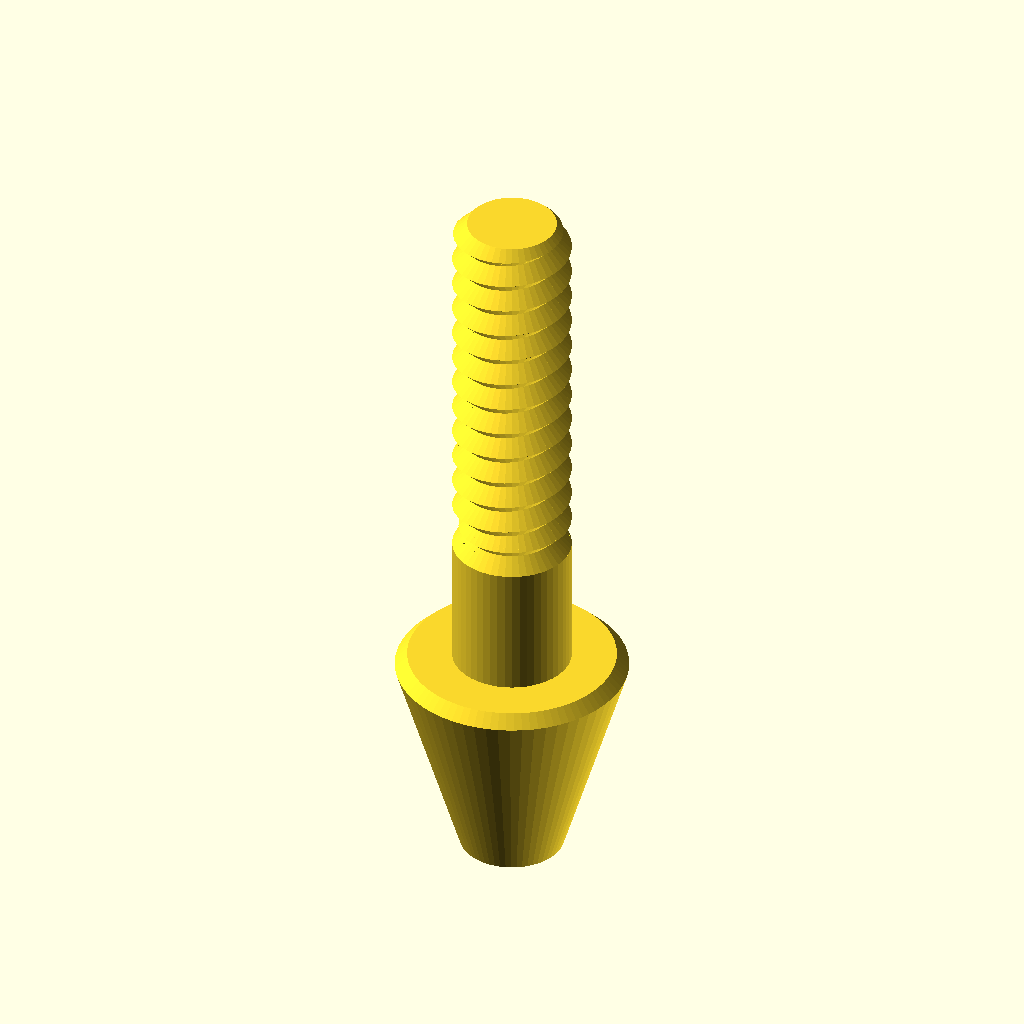
Cell 1: rendered with the file's own defaults.
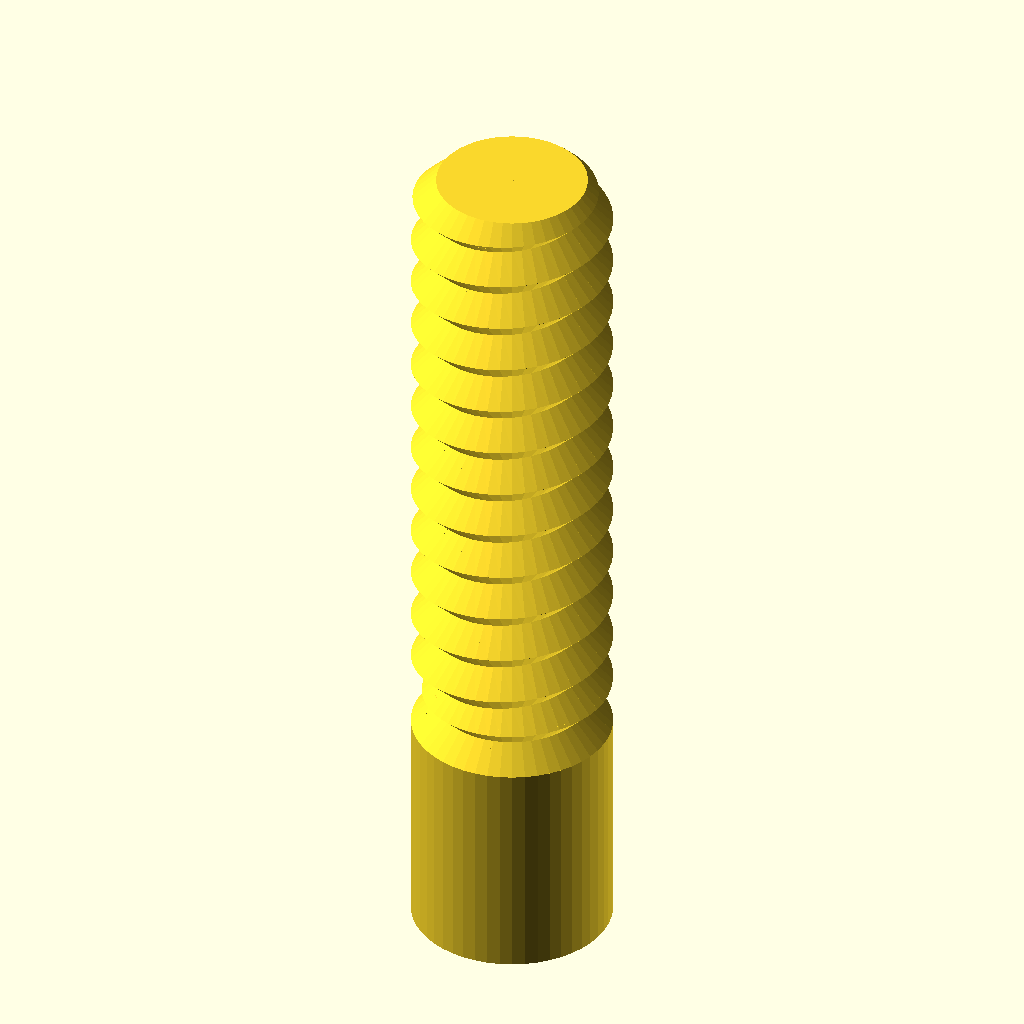
Cell 2: the same model with type = "rod".
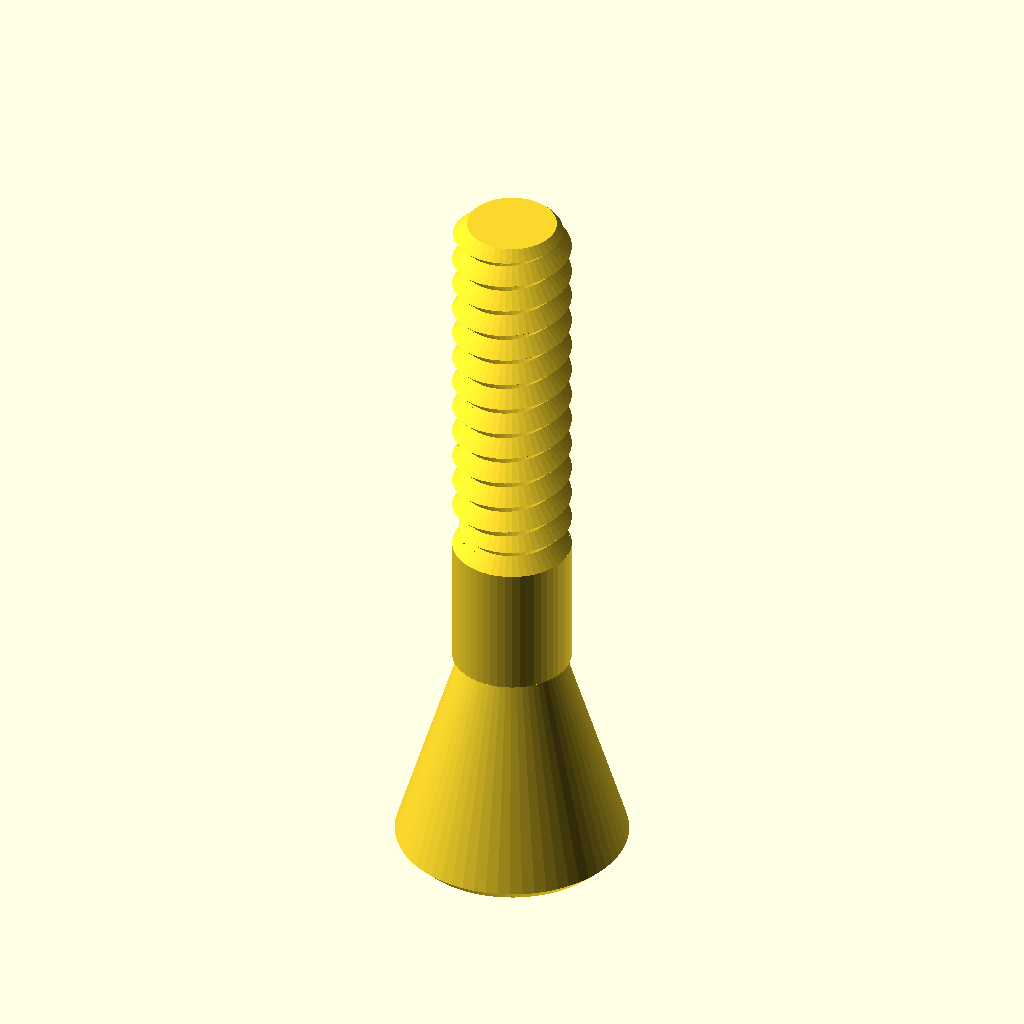
Cell 3 — head_type set to "countersunk", the other parameters unchanged.
All cells are drawn from the same view direction (rotation 55°, 0°, 25°, orthographic, colour scheme Cornfield), but the view is re-fitted for each cell, so position and scale can differ between cells as well as the parameter.
The OpenSCAD source (esercizi/bulloni/bulloni.scad):
/* 'Nut Job' nut, bolt, washer and threaded rod factory by Mike Thompson 1/12/2013, Thingiverse: mike_linus
 *
 * Licensing: This work is licensed under a Creative Commons Attribution-NonCommercial-ShareAlike 3.0 Australia License.
 * Further information is available here - http://creativecommons.org/licenses/by-nc-sa/3.0/au/deed.en_GB
 *
 * v2 8/12/2013 - added socket head types
 * v3 2/11/2014 - adjusted wing nut algorithm for better behaviour with unusual nut sizes and added ISO262 metric references
 * v4 31/12/2014 - added optional texture to socket heads, added ability to change the number of facets for a hex head
 * and adjusted wingnut base level on certain nut sizes
 * v5 11/1/2015 - added phillips and slot drive types and improved texture handling 
 * v6 21/2/2015 - added wing ratio to wingnuts 
 * v7 6/3/2016 - added extended options to control number of facets on nuts, square sockets (or any number of facets) and socket depth control
 * v8 1/1/2017 - modified library code to remove dependence on deprecated 'assign' statement
 * 
 * This script generates nuts, bolts, washers and threaded rod using the library 
 * script: polyScrewThead.scad (modified/updated version polyScrewThread_r1.scad)
 * http://www.thingiverse.com/thing:8796, CC Public Domain
 *
 * Defaults are for a 8mm diameter bolts, rod, matching nuts and wing nuts that work well together
 * without cleanup or modification. Some default parameters such as the nut outer diameter are deliberately
 * altered to produce a snug fit that can still be hand tightened. This may need to be altered
 * depending on individual printer variances, slicing tools, filament etc. Suggest printing a matching
 * bolt and nut and adjusting as necessary.  Note: slow print speeds, low temperatures and solid
 * fill are recommended for best results.
 */

/* [Component Type] */

type						    = "bolt";//[nut,bolt,rod,washer]

/* [Bolt and Rod Options] */

//Head type - Hex, Socket Cap, Button Socket Cap or Countersunk Socket Cap (ignored for Rod)
head_type              			= "button";//[hex,socket,button,countersunk]
//Drive type - Socket, Phillips, Slot (ignored for Hex head type and Rod)
drive_type              		= "socket";//[socket,phillips,slot]
//Distance between flats for the hex head or diameter for socket or button head (ignored for Rod)
head_diameter    				= 14;	
//Height of the head (ignored for Rod)
head_height  					= 15;	
//Diameter of drive type (ignored for Hex head and Rod)
drive_diameter					= 5;	
//Width of slot aperture for phillips or slot drive types
slot_width					    = 1;
//Depth of slot aperture for slot drive type
slot_depth 					    = 2;
//Surface texture (socket head only)
texture                         = "exclude";//[include,exclude]
//Outer diameter of the thread
thread_outer_diameter           = 8;		
//Thread step or Pitch (2mm works well for most applications ref. ISO262: M3=0.5,M4=0.7,M5=0.8,M6=1,M8=1.25,M10=1.5)
thread_step    					= 2;
//Step shape degrees (45 degrees is optimised for most printers ref. ISO262: 30 degrees)
step_shape_degrees 				= 45;	
//Length of the threaded section
thread_length  					= 25;	
//Countersink in both ends
countersink  					= 2;	
//Length of the non-threaded section
non_thread_length				= 10;	
//Diameter for the non-threaded section (-1: Same as inner diameter of the thread, 0: Same as outer diameter of the thread, value: The given value)
non_thread_diameter				= 0;	

/* [Nut Options] */

//Type: Normal or WingNut
nut_type	                    = "normal";//[normal,wingnut]
//Distance between flats for the hex nut
nut_diameter    				= 12;	
//Height of the nut
nut_height	  				    = 6;	
//Outer diameter of the bolt thread to match (usually set about 1mm larger than bolt diameter to allow easy fit - adjust to personal preferences) 
nut_thread_outer_diameter     	= 9;		
//Thread step or Pitch (2mm works well for most applications ref. ISO262: M3=0.5,M4=0.7,M5=0.8,M6=1,M8=1.25,M10=1.5)
nut_thread_step    				= 2;
//Step shape degrees (45 degrees is optimised for most printers ref. ISO262: 30 degrees)
nut_step_shape_degrees 			= 45;	
//Wing radius ratio.  The proportional radius of the wing on the wing nut compared to the nut height value (default = 1)
wing_ratio                      = 1;
wing_radius=wing_ratio * nut_height;

/* [Washer Options] */

//Inner Diameter (suggest making diameter slightly larger than bolt diameter)
inner_diameter					= 8;
//Outer Diameter
outer_diameter					= 14;
//Thickness
thickness					    = 2;

/* [Extended Options] */

//Number of facets for hex head type or nut. Default is 6 for standard hex head and nut
facets                          = 6;
//Number of facets for hole in socket head. Default is 6 for standard hex socket
socket_facets                   = 6;
//Depth of hole in socket head. Default is 3.5
socket_depth                    = 3.5;
//Resolution (lower values for higher resolution, but may slow rendering)
resolution    					= 0.5;	
nut_resolution    				= resolution;

//Hex Bolt
if (type=="bolt" && head_type=="hex")
{
	hex_screw(thread_outer_diameter,thread_step,step_shape_degrees,thread_length,resolution,countersink,head_diameter,head_height,non_thread_length,non_thread_diameter);
}

//Rod
if (type=="rod")
{
	hex_screw(thread_outer_diameter,thread_step,step_shape_degrees,thread_length,resolution,countersink,head_diameter,0,non_thread_length,non_thread_diameter);
}

//Hex Nut (normally slightly larger outer diameter to fit on bolt correctly)
if (type=="nut" && nut_type=="normal")
{
	hex_nut(nut_diameter,nut_height,nut_thread_step,nut_step_shape_degrees,nut_thread_outer_diameter,nut_resolution);
}

//Wing Nut variation of hex nut. Cylinders added to each side of nut for easy turning - ideal for quick release applications
if (type=="nut" && nut_type=="wingnut")
{
	rotate([0,0,30])hex_nut(nut_diameter,nut_height,nut_thread_step,nut_step_shape_degrees,nut_thread_outer_diameter,nut_resolution); //nut	
	translate([(nut_diameter/2)+wing_radius-1,1.5,wing_radius/2+1])rotate([90,0,0])wing(); //attach wing
	mirror(1,0,0)translate([(nut_diameter/2)+wing_radius-1,1.5,wing_radius/2+1])rotate([90,0,0])wing(); //attach wing
}

module wing()
{
	difference()
	{
		cylinder(r=wing_radius,h=3,$fn=64); //cylinder
		union()
		{
			translate([-wing_radius,-wing_radius-1,-0.5])cube([wing_radius*2,wing_radius/2,wing_radius*2]); //remove overhang so flush with base of nut		
			rotate([0,0,90])translate([-wing_radius,wing_radius-1,-0.5])cube([wing_radius*2,wing_radius/2,wing_radius*2]); //remove overhangs so flush with side of nut		
		}
	}
}

//Washer
if (type=="washer")
{
	difference()
	{
		cylinder(r=outer_diameter/2,h=thickness,$fn=100);
		translate([0,0,-0.1])cylinder(r=inner_diameter/2,h=thickness+0.2,$fn=100);
	}
}

//Socket Head Bolt
if (type=="bolt" && head_type!="hex")
{
	socket_screw(thread_outer_diameter,thread_step,step_shape_degrees,thread_length,resolution,countersink,head_diameter,head_height,non_thread_length,non_thread_diameter);
}

module phillips_base()
{
	linear_extrude(slot_width)polygon(points=[[0,0],[(drive_diameter-slot_width)/2,9/5*(drive_diameter-slot_width)/2],[(drive_diameter+slot_width)/2,9/5*(drive_diameter-slot_width)/2],[drive_diameter,0]]);
	translate([(drive_diameter-slot_width)/2,0,(drive_diameter+slot_width)/2])rotate([0,90,0])linear_extrude(slot_width)polygon(points=[[0,0],[(drive_diameter-slot_width)/2,9/5*(drive_diameter-slot_width)/2],[(drive_diameter+slot_width)/2,9/5*(drive_diameter-slot_width)/2],[drive_diameter,0]]);
}

module phillips_fillet()
{
	union()
	{
		translate([-(drive_diameter-slot_width)/2-(slot_width/2),slot_width/2,0])rotate([90,0,0])phillips_base();
		translate([0,0,9/5*(drive_diameter-slot_width)/2])union()
		{
			inner_curve();
			rotate([0,0,90])inner_curve();
			rotate([0,0,180])inner_curve();
			rotate([0,0,270])inner_curve();
		}
	}
}

module inner_curve()
{
	translate([slot_width/2,-slot_width/2,0])rotate([0,90,0])linear_fillet(9/5*(drive_diameter-slot_width)/2,drive_diameter/10);
}

//basic 2d profile used for fillet shape
module profile(radius)
{
  difference()
  {
    square(radius);
    circle(r=radius);
  }
}

//linear fillet for use along straight edges
module linear_fillet(length,profile_radius)
{
	translate([0,-profile_radius,profile_radius])rotate([0,90,0])linear_extrude(height=length,convexity=10)profile(profile_radius);
}

module phillips_drive()
{
	intersection()
	{
		phillips_fillet();
		cylinder(9/5*(drive_diameter-slot_width)/2,drive_diameter/2+(slot_width/2),slot_width/2);
	}
}

module socket_screw(od,st,lf0,lt,rs,cs,df,hg,ntl,ntd)
{
    ntr=od/2-(st/2)*cos(lf0)/sin(lf0);
	$fn=60;

	difference()
	{
    		union()
    		{
        		if (head_type=="socket")
				{
					socket_head(hg,df);
				}
			
        		if (head_type=="button")
				{
					button_head(hg,df);				
				}

        		if (head_type=="countersunk")
				{
					countersunk_head(hg,df);				
				}

        		translate([0,0,hg])
        		if ( ntl == 0 )
        		{
          		cylinder(h=0.01, r=ntr, center=true);
        		}
        		else
        		{
            		if ( ntd == -1 )
            		{
                		cylinder(h=ntl+0.01, r=ntr, $fn=floor(od*PI/rs), center=false);
            		}
            		else if ( ntd == 0 )
            		{
                		union()
                		{
                    		cylinder(h=ntl-st/2,r=od/2, $fn=floor(od*PI/rs), center=false);
                    		translate([0,0,ntl-st/2])
                    		cylinder(h=st/2,
                             r1=od/2, r2=ntr, 
                             $fn=floor(od*PI/rs), center=false);
                		}
            		}
            		else
            		{
                		cylinder(h=ntl, r=ntd/2, $fn=ntd*PI/rs, center=false);
            		}
        		}
        		translate([0,0,ntl+hg]) screw_thread(od,st,lf0,lt,rs,cs);
    		}
		//create opening for specific drive type
		if (drive_type=="socket")
		{
			cylinder(r=drive_diameter/2,h=socket_depth,$fn=socket_facets); //socket
			#translate([0,0,socket_depth])cylinder(r1=drive_diameter/2,r2=0,h=drive_diameter/3,$fn=socket_facets); //socket tapers at base to allow printing without bridging and improve socket grip
		}
		else
		{
			if (drive_type=="phillips")
			{
				translate([0,0,-0.001])phillips_drive();
			}
			else //slot
			{
				translate([-(drive_diameter)/2,slot_width/2,-0.001])rotate([90,0,0])cube([drive_diameter,slot_depth,slot_width]);
			}	
		}
	}
}

module socket_head(hg,df)
{
	texture_points=2*PI*(head_diameter/2);
	texture_offset=head_diameter/18;
	texture_radius=head_diameter/24;

	rd0=df/2/sin(60);
	x0=0;	x1=df/2;	x2=x1+hg/2;
	y0=0;	y1=hg/2;	y2=hg;

	intersection()
	{
	   	cylinder(h=hg, r=rd0, $fn=60, center=false);
		rotate_extrude(convexity=10, $fn=6*round(df*PI/6/0.5))
		polygon([ [x0,y0],[x1,y0],[x2,y1],[x1,y2],[x0,y2] ]);
	}

	if (texture=="include") //add texture to socket head. Adjust texture density and size using texture variables above 
	{
		for (i= [1:texture_points])
		{
			translate([cos(360/texture_points*i)*(head_diameter/2+texture_offset), sin(360/texture_points*i)*(head_diameter/2+texture_offset), 1 ])
			rotate([0,0,360/texture_points*i])cylinder(r=texture_radius,h=head_height*0.6,$fn=3);
		}
	}

}

module button_head(hg,df)
{
	rd0=df/2/sin(60);
	x0=0;	x1=df/2;	x2=x1+hg/2;
	y0=0;	y1=hg/2;	y2=hg;

	intersection()
	{
	   	cylinder(h=hg, r1=drive_diameter/2 + 1, r2=rd0, $fn=60, center=false);
		rotate_extrude(convexity=10, $fn=6*round(df*PI/6/0.5))
		polygon([ [x0,y0],[x1,y0],[x2,y1],[x1,y2],[x0,y2] ]);
	}
}

module countersunk_head(hg,df)
{
	rd0=df/2/sin(60);
	x0=0;	x1=df/2;	x2=x1+hg/2;
	y0=0;	y1=hg/2;	y2=hg;

	intersection()
	{
	   cylinder(h=hg, r1=rd0, r2=thread_outer_diameter/2-0.5, $fn=60, center=false);

		rotate_extrude(convexity=10, $fn=6*round(df*PI/6/0.5))
		polygon([ [x0,y0],[x1,y0],[x2,y1],[x1,y2],[x0,y2] ]);
	}
}

/* Library included below to allow customizer functionality    
 *   
 * polyScrewThread_r1.scad    by aubenc @ Thingiverse
 *
 * Modified by mike_mattala @ Thingiverse 1/1/2017 to remove deprecated assign
 * 
 * This script contains the library modules that can be used to generate
 * threaded rods, screws and nuts.
 *
 * http://www.thingiverse.com/thing:8796
 *
 * CC Public Domain
 */

module screw_thread(od,st,lf0,lt,rs,cs)
{
    or=od/2;
    ir=or-st/2*cos(lf0)/sin(lf0);
    pf=2*PI*or;
    sn=floor(pf/rs);
    lfxy=360/sn;
    ttn=round(lt/st+1);
    zt=st/sn;

    intersection()
    {
        if (cs >= -1)
        {
           thread_shape(cs,lt,or,ir,sn,st);
        }

        full_thread(ttn,st,sn,zt,lfxy,or,ir);
    }
}

module hex_nut(df,hg,sth,clf,cod,crs)
{

    difference()
    {
        hex_head(hg,df);

        hex_countersink_ends(sth/2,cod,clf,crs,hg);

        screw_thread(cod,sth,clf,hg,crs,-2);
    }
}


module hex_screw(od,st,lf0,lt,rs,cs,df,hg,ntl,ntd)
{
    ntr=od/2-(st/2)*cos(lf0)/sin(lf0);

    union()
    {
        hex_head(hg,df);

        translate([0,0,hg])
        if ( ntl == 0 )
        {
            cylinder(h=0.01, r=ntr, center=true);
        }
        else
        {
            if ( ntd == -1 )
            {
                cylinder(h=ntl+0.01, r=ntr, $fn=floor(od*PI/rs), center=false);
            }
            else if ( ntd == 0 )
            {
                union()
                {
                    cylinder(h=ntl-st/2,
                             r=od/2, $fn=floor(od*PI/rs), center=false);

                    translate([0,0,ntl-st/2])
                    cylinder(h=st/2,
                             r1=od/2, r2=ntr, 
                             $fn=floor(od*PI/rs), center=false);
                }
            }
            else
            {
                cylinder(h=ntl, r=ntd/2, $fn=ntd*PI/rs, center=false);
            }
        }

        translate([0,0,ntl+hg]) screw_thread(od,st,lf0,lt,rs,cs);
    }
}

module hex_screw_0(od,st,lf0,lt,rs,cs,df,hg,ntl,ntd)
{
    ntr=od/2-(st/2)*cos(lf0)/sin(lf0);

    union()
    {
        hex_head_0(hg,df);

        translate([0,0,hg])
        if ( ntl == 0 )
        {
            cylinder(h=0.01, r=ntr, center=true);
        }
        else
        {
            if ( ntd == -1 )
            {
                cylinder(h=ntl+0.01, r=ntr, $fn=floor(od*PI/rs), center=false);
            }
            else if ( ntd == 0 )
            {
                union()
                {
                    cylinder(h=ntl-st/2,
                             r=od/2, $fn=floor(od*PI/rs), center=false);

                    translate([0,0,ntl-st/2])
                    cylinder(h=st/2,
                             r1=od/2, r2=ntr, 
                             $fn=floor(od*PI/rs), center=false);
                }
            }
            else
            {
                cylinder(h=ntl, r=ntd/2, $fn=ntd*PI/rs, center=false);
            }
        }

        translate([0,0,ntl+hg]) screw_thread(od,st,lf0,lt,rs,cs);
    }
}

module thread_shape(cs,lt,or,ir,sn,st)
{
    if ( cs == 0 )
    {
        cylinder(h=lt, r=or, $fn=sn, center=false);
    }
    else
    {
        union()
        {
            translate([0,0,st/2])
              cylinder(h=lt-st+0.005, r=or, $fn=sn, center=false);

            if ( cs == -1 || cs == 2 )
            {
                cylinder(h=st/2, r1=ir, r2=or, $fn=sn, center=false);
            }
            else
            {
                cylinder(h=st/2, r=or, $fn=sn, center=false);
            }

            translate([0,0,lt-st/2])
            if ( cs == 1 || cs == 2 )
            {
                  cylinder(h=st/2, r1=or, r2=ir, $fn=sn, center=false);
            }
            else
            {
                cylinder(h=st/2, r=or, $fn=sn, center=false);
            }
        }
    }
}

module full_thread(ttn,st,sn,zt,lfxy,or,ir)
{
  if(ir >= 0.2)
  {
    for(i=[0:ttn-1])
    {
        for(j=[0:sn-1])
        {
			pt = [[0,0,i*st-st],
                 [ir*cos(j*lfxy),     ir*sin(j*lfxy),     i*st+j*zt-st       ],
                 [ir*cos((j+1)*lfxy), ir*sin((j+1)*lfxy), i*st+(j+1)*zt-st   ],
				 [0,0,i*st],
                 [or*cos(j*lfxy),     or*sin(j*lfxy),     i*st+j*zt-st/2     ],
                 [or*cos((j+1)*lfxy), or*sin((j+1)*lfxy), i*st+(j+1)*zt-st/2 ],
                 [ir*cos(j*lfxy),     ir*sin(j*lfxy),     i*st+j*zt          ],
                 [ir*cos((j+1)*lfxy), ir*sin((j+1)*lfxy), i*st+(j+1)*zt      ],
                 [0,0,i*st+st]];
               
            polyhedron(points=pt,faces=[[1,0,3],[1,3,6],[6,3,8],[1,6,4], //changed triangles to faces (to be deprecated)
										[0,1,2],[1,4,2],[2,4,5],[5,4,6],[5,6,7],[7,6,8],
										[7,8,3],[0,2,3],[3,2,7],[7,2,5]	]);
        }
    }
  }
  else
  {
    echo("Step Degrees too agresive, the thread will not be made!!");
    echo("Try to increase de value for the degrees and/or...");
    echo(" decrease the pitch value and/or...");
    echo(" increase the outer diameter value.");
  }
}

module hex_head(hg,df)
{
	rd0=df/2/sin(60);
	x0=0;	x1=df/2;	x2=x1+hg/2;
	y0=0;	y1=hg/2;	y2=hg;

	intersection()
	{
	   cylinder(h=hg, r=rd0, $fn=facets, center=false);

		rotate_extrude(convexity=10, $fn=6*round(df*PI/6/0.5))
		polygon([ [x0,y0],[x1,y0],[x2,y1],[x1,y2],[x0,y2] ]);
	}
}

module hex_head_0(hg,df)
{
    cylinder(h=hg, r=df/2/sin(60), $fn=6, center=false);
}

module hex_countersink_ends(chg,cod,clf,crs,hg)
{
    translate([0,0,-0.1])
    cylinder(h=chg+0.01, 
             r1=cod/2, 
             r2=cod/2-(chg+0.1)*cos(clf)/sin(clf),
             $fn=floor(cod*PI/crs), center=false);

    translate([0,0,hg-chg+0.1])
    cylinder(h=chg+0.01, 
             r1=cod/2-(chg+0.1)*cos(clf)/sin(clf),
             r2=cod/2, 
             $fn=floor(cod*PI/crs), center=false);
}
Customizer parameters (derived from the source; name, type, default, range or options):
type: string, default "bolt", options "nut", "bolt", "rod", "washer"
head_type: string, default "button", options "hex", "socket", "button", "countersunk"
drive_type: string, default "socket", options "socket", "phillips", "slot"
head_diameter: number, default 14
head_height: number, default 15
drive_diameter: number, default 5
slot_width: number, default 1
slot_depth: number, default 2
texture: string, default "exclude", options "include", "exclude"
thread_outer_diameter: number, default 8
thread_step: number, default 2
step_shape_degrees: number, default 45
thread_length: number, default 25
countersink: number, default 2
non_thread_length: number, default 10
non_thread_diameter: number, default 0
nut_type: string, default "normal", options "normal", "wingnut"
nut_diameter: number, default 12
nut_height: number, default 6
nut_thread_outer_diameter: number, default 9
nut_thread_step: number, default 2
nut_step_shape_degrees: number, default 45
wing_ratio: number, default 1
inner_diameter: number, default 8
outer_diameter: number, default 14
thickness: number, default 2
facets: number, default 6
socket_facets: number, default 6
socket_depth: number, default 3.5
resolution: number, default 0.5
